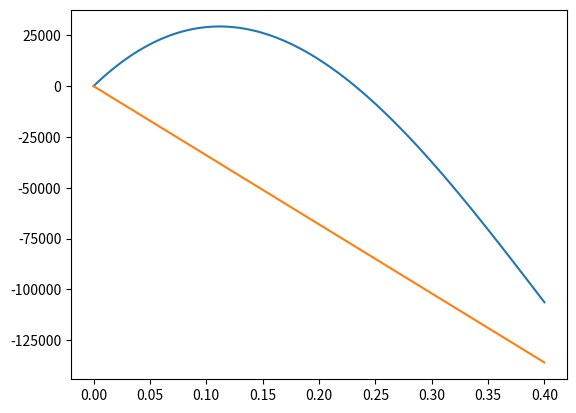

The matplotlib source for this figure:
import numpy as np
import matplotlib.pyplot as plt
import math

def calculate_inertia(R, r):
    """
    Calculates moments of inertia of a half-circle shell around axis which are located at the flat surface in the middle

    :param R: Outer radius in m
    :param r: Inner radius in m
    :return Ixx: Moment of inertia around x axis
    :return Iyy: Moment of inertia around y axis
    """
    Ixx = np.pi*(R**4-r**4)/8
    Iyy = Ixx
    return Ixx, Iyy


def calculate_bending_stress(pos_x, pos_y, Mx, My, Ixx, Iyy):
    """
    Calculate bending stress.

    Parameters:
    - pos_x = x coordinates of the postion where the stress is computed
    - pos_y = y coordinates ofthe position where the stress is computed
    - Fz = Force along the z axis
    - Mx = Moment around x axis
    - My = Moment around y axis
    - Ixx = moment of inertia about x axis
    - Iyy = moment of inertia about y axis

    Returns:
    - stress_z = axial stress along z-axis
    """

    stress_z = Mx*Iyy*pos_y/Ixx + My*Ixx*pos_x/Iyy
    return stress_z

def place_booms(N_bottom, N_curve, R):
    angles = np.linspace(np.pi/(N_curve-1), np.pi*(N_curve-2)/(N_curve-1), N_curve-2)
    curve_boom_co_arr = np.column_stack((R * np.cos(angles), R * np.sin(angles)))

    bottom_boom_xco = np.linspace(-R, R, N_bottom)
    bottom_boom_yco = np.zeros(N_bottom)
    bottom_boom_co_arr = np.column_stack((bottom_boom_xco, bottom_boom_yco))

    boom_co_arr = np.vstack((curve_boom_co_arr, bottom_boom_co_arr))
    return boom_co_arr[:,0], boom_co_arr[:,1]



# def boom_coor(N_bottom, N_curve, R):
#     boom_co = np.empty((N_curve // 2 + 1, 2))
#     dt = np.pi / N_curve
#     t = 0
#     for i in range(N_curve // 2 + 1):
#         x = R * np.cos(t)
#         y = R * np.sin(t)
#         boom_co[i] = [x, y]
#         t = t + dt
#     return boom_co

def calculate_shear_stress(Sy, Ixx, coordinates, booms):
    c = -Sy / Ixx
    delta_q = np.array([])
    for i, y in enumerate(coordinates[:, 1]):
        dq = booms[i] * y * c
        delta_q = np.append(delta_q, [dq])
    s_tot = sum(delta_q)
    return delta_q, s_tot

# x, y = place_booms(5, 7, 0.4)
#
# plt.figure()
# plt.plot(x, y, marker='x')
# plt.show()

#delta, tot = calculate_shear_stress(100, 10000, boom_coor(0, 5, 1), booms)
def test(sy, t, r, ixx, theta, ybar):
    return -(sy * t * r / ixx) * (-r * np.cos(theta) + r - ybar * theta)

def test2(sy, t, ixx, s, ybar):
    return -(sy * t * ybar * s) / ixx

trange = np.linspace(0, np.pi/2, 100)
srange = np.linspace(0, 0.4, 100)
plt.figure()
plt.plot(np.linspace(0,0.4,100), test(10000, 0.02, 0.4, 0.0001, trange, 0.17))
plt.plot(np.linspace(0,0.4,100), test2(10000, 0.02, 0.0001, srange, 0.17))
plt.show()

def calculate_normal_stress(axial_force, area):
    """
    Calculate normal stress.

    Parameters:
    - axial_force: Axial force (N)
    - area: Cross-sectional area (m^2)

    Returns:
    - Normal stress (Pa)
    """
    return axial_force / area
